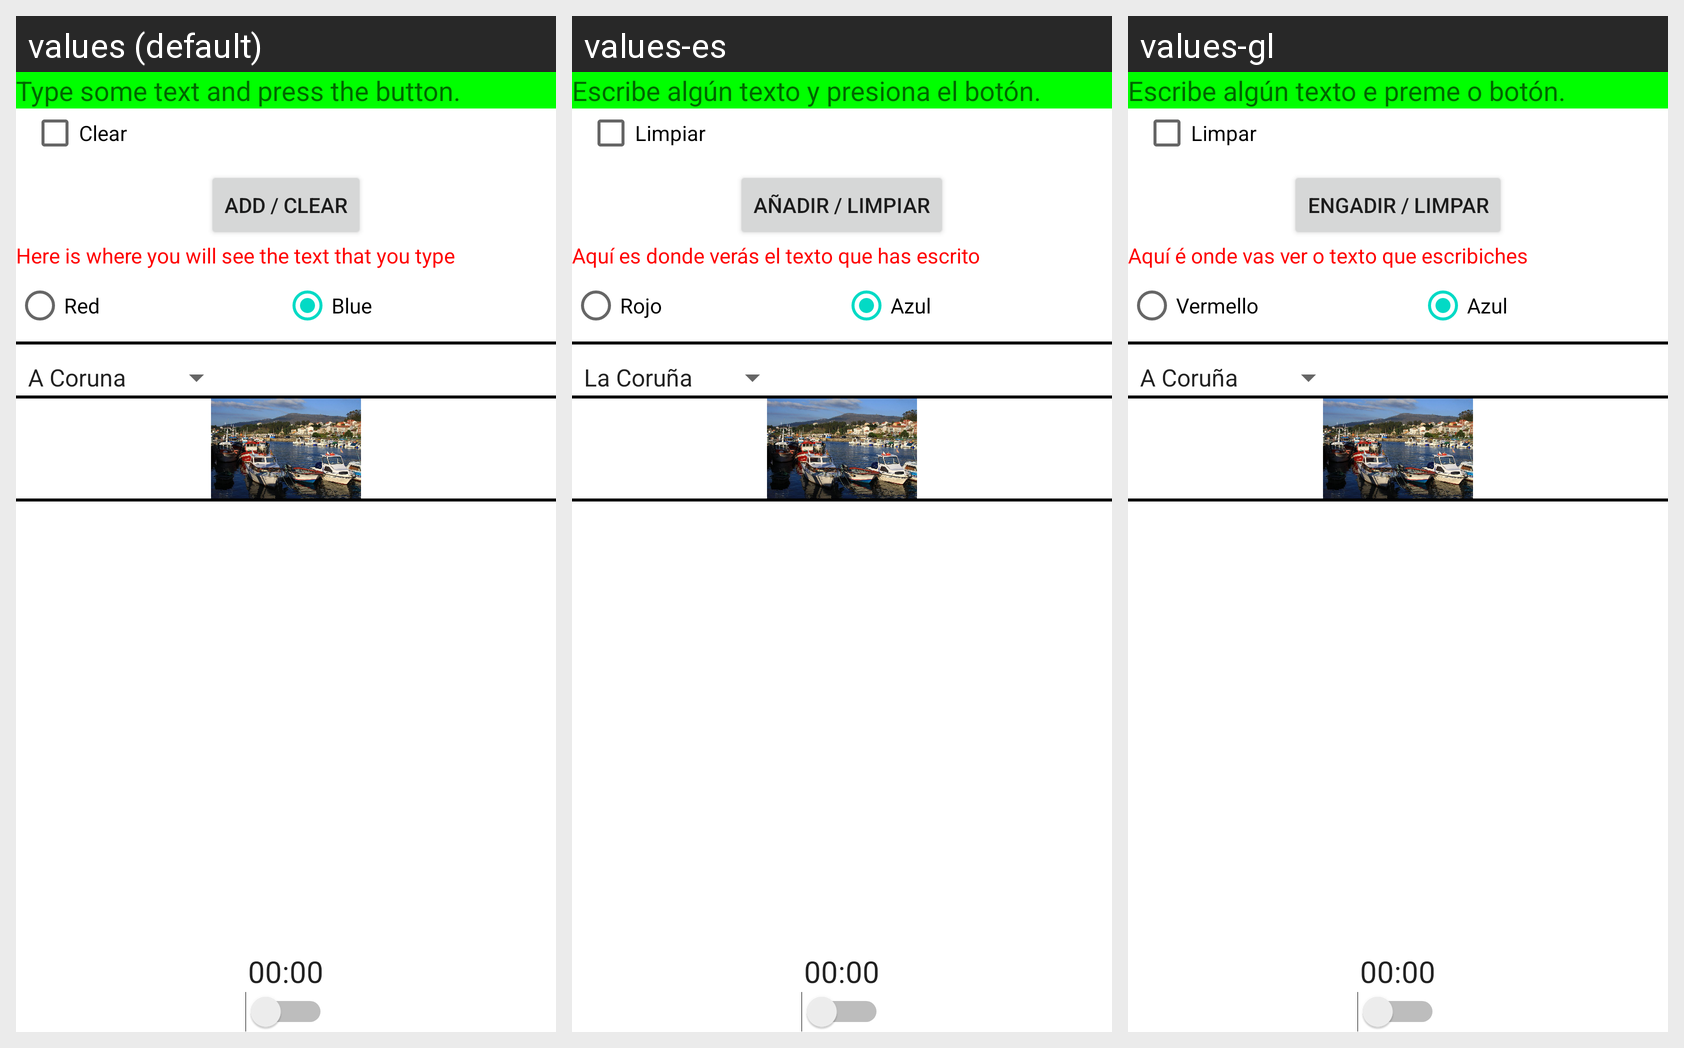

The same Android screen rendered under several of its app's locales, left to right. List the strings drawn on it with the default value and each locale's translation.
Android screen res/layout/activity_main.xml rendered under 3 locales, left to right: values (default), values-es, values-gl. Device: Nexus 5 (rendered at 1080×1920; each locale shown at half size, 540×960, under a caption strip naming it); theme Theme.I2_A22AdrianCT.
Strings drawn on this screen, with the default value and each locale's value (text and hints the layout hard-codes, and strings that could not be matched under every locale, appear in the picture but are not listed):

text_hint
  values: Type some text and press the button.
  values-es: Escribe algún texto y presiona el botón.
  values-gl: Escribe algún texto e preme o botón.

checkbox_text
  values: Clear
  values-es: Limpiar
  values-gl: Limpar

button_text
  values: Add / Clear
  values-es: Añadir / Limpiar
  values-gl: Engadir / Limpar

tv_default_content
  values: Here is where you will see the text that you type
  values-es: Aquí es donde verás el texto que has escrito
  values-gl: Aquí é onde vas ver o texto que escribiches

rbutton_red
  values: Red
  values-es: Rojo
  values-gl: Vermello

rbutton_blue
  values: Blue
  values-es: Azul
  values-gl: Azul
